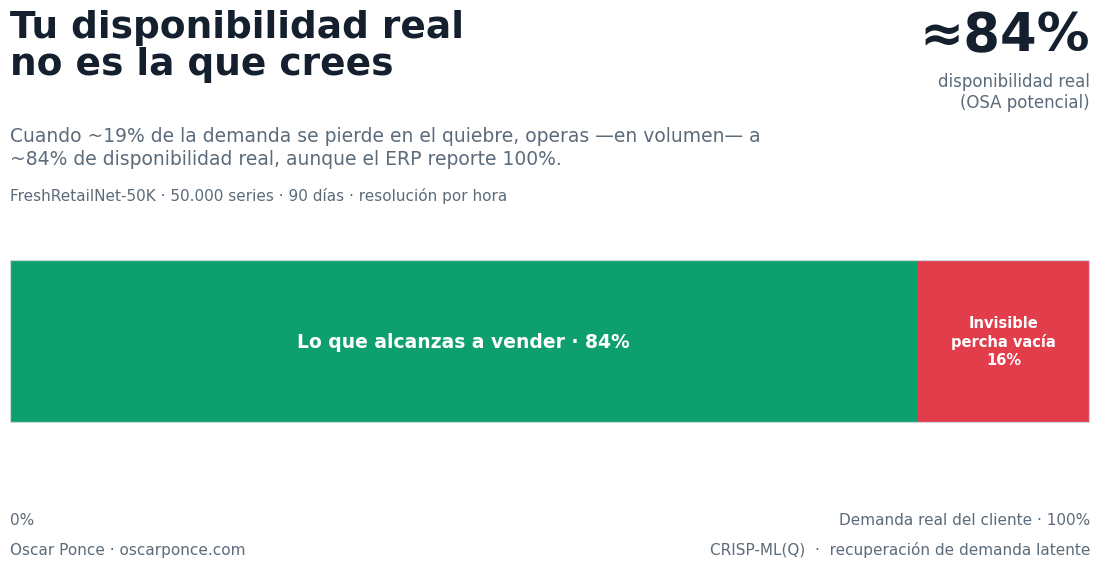

Generate this figure with matplotlib: (Note: this script raises an exception after producing the figure.)
"""Segundo asset LinkedIn (1200x627), mismo estilo que el hero.
Traduce la venta perdida (~19% de la observada) a disponibilidad real (OSA ~84%).
OSA = observada / (observada + perdida) = 1 / (1 + share).
Usa las cifras canónicas publicadas (share=0.19) para ser consistente con el hero/sitio."""
import numpy as np, matplotlib.pyplot as plt
from matplotlib.patches import FancyBboxPatch

SHARE = 0.19                      # venta perdida / observada (headline del hero/sitio)
OSA   = 1/(1+SHARE)               # disponibilidad real
GAP   = 1-OSA                     # brecha de servicio (~16%)

INK="#14202e"; SUB="#5b6b7a"; TRUE="#0e9f6e"; OBSRED="#e23d4b"; BG="#ffffff"
plt.rcParams.update({"font.family":"DejaVu Sans"})
fig=plt.figure(figsize=(12,6.27),dpi=100); fig.patch.set_facecolor(BG)
ax=fig.add_axes([0.07,0.27,0.90,0.26]); ax.set_facecolor(BG)
ax.set_xlim(0,100); ax.set_ylim(0,1); ax.axis("off")

osa_pct=OSA*100; gap_pct=GAP*100
# barra: capturado (verde) + invisible (rojo)
ax.add_patch(plt.Rectangle((0,0),osa_pct,1,fc=TRUE,ec="none"))
ax.add_patch(plt.Rectangle((osa_pct,0),gap_pct,1,fc=OBSRED,ec="none"))
# contorno del 100% = demanda real del cliente
ax.add_patch(plt.Rectangle((0,0),100,1,fill=False,ec="#cfd6dd",lw=1.6))
ax.plot([100,100],[-0.15,1.25],color="#cfd6dd",lw=1.4)

# etiquetas dentro/abajo
ax.text(osa_pct/2,0.5,f"Lo que alcanzas a vender · {osa_pct:.0f}%",ha="center",va="center",
        color="white",fontsize=13.5,fontweight="bold")
ax.text(osa_pct+gap_pct/2,0.5,f"Invisible\npercha vacía\n{gap_pct:.0f}%",ha="center",va="center",
        color="white",fontsize=10.5,fontweight="bold",linespacing=1.25)
ax.text(0,-0.55,"0%",ha="left",va="top",color=SUB,fontsize=11)
ax.text(100,-0.55,"Demanda real del cliente · 100%",ha="right",va="top",color=SUB,fontsize=11)

# titulares (mismo tratamiento que el hero)
fig.text(0.07,0.93,"Tu disponibilidad real\nno es la que crees",fontsize=27,fontweight="bold",color=INK,va="top",linespacing=1.05)
fig.text(0.07,0.72,"Cuando ~19% de la demanda se pierde en el quiebre, operas —en volumen— a",
         fontsize=13.5,color=SUB)
fig.text(0.07,0.682,"~84% de disponibilidad real, aunque el ERP reporte 100%.",
         fontsize=13.5,color=SUB)
fig.text(0.07,0.625,"FreshRetailNet-50K · 50.000 series · 90 días · resolución por hora",
         fontsize=11,color=SUB)

fig.text(0.97,0.93,f"≈{osa_pct:.0f}%",fontsize=38,fontweight="bold",color=INK,ha="right",va="top")
fig.text(0.97,0.83,"disponibilidad real\n(OSA potencial)",fontsize=12,color=SUB,ha="right",va="top")

fig.text(0.07,0.06,"Oscar Ponce · oscarponce.com",fontsize=11,color=SUB)
fig.text(0.97,0.06,"CRISP-ML(Q)  ·  recuperación de demanda latente",fontsize=11,color=SUB,ha="right")

fig.savefig("assets/osa_gap_censored_demand.png",dpi=100,facecolor=BG)
print(f"saved assets/osa_gap_censored_demand.png  OSA={osa_pct:.1f}%  gap={gap_pct:.1f}%")
